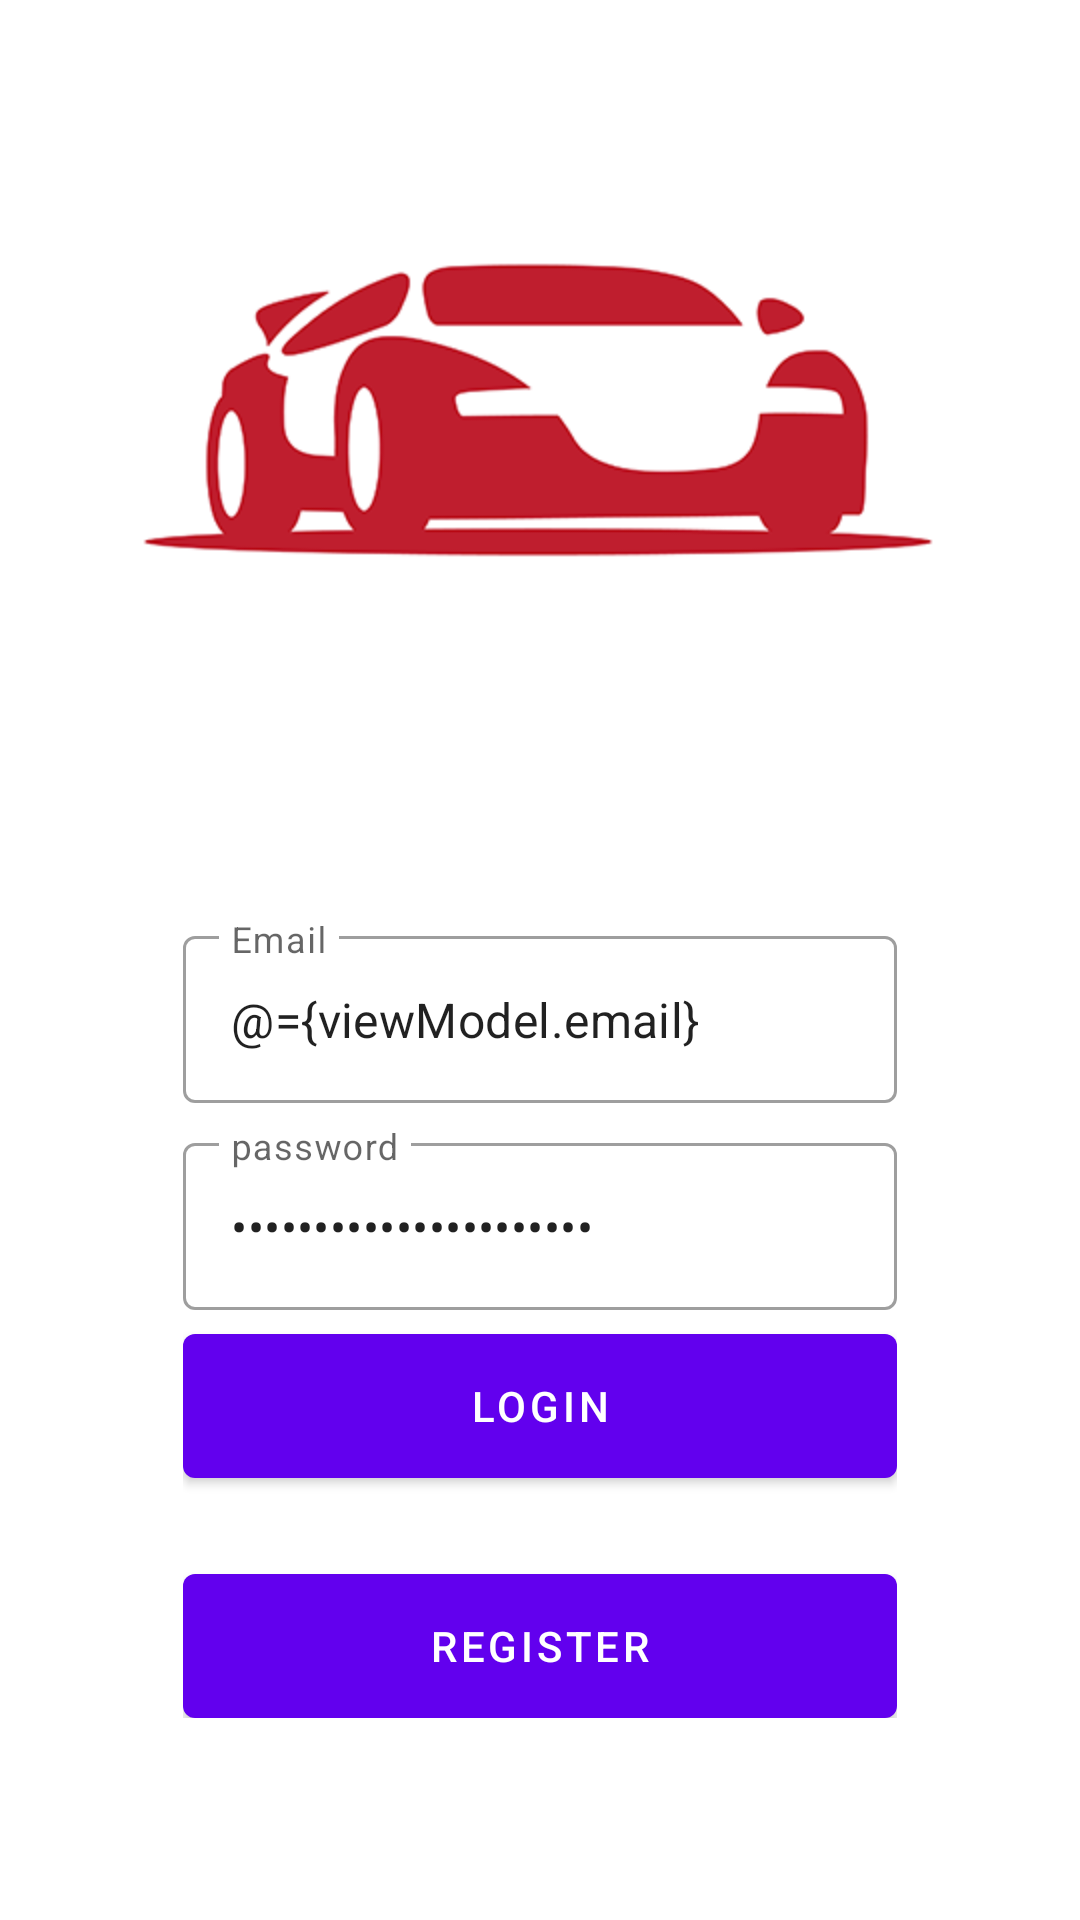

Layout XML and referenced resources for this Android screen:
<!-- AndroidManifest.xml: application theme Theme.Appmobil -->
<!-- res/layout/fragment_login.xml -->
<?xml version="1.0" encoding="utf-8"?>
<layout xmlns:android="http://schemas.android.com/apk/res/android"
    xmlns:app="http://schemas.android.com/apk/res-auto"
    xmlns:tools="http://schemas.android.com/tools">

    <data>
        <variable
            name="viewModel"
            type="id.ac.amikom.appmobil.ui.auth.AuthViewModel" />
    </data>

    <androidx.coordinatorlayout.widget.CoordinatorLayout
        android:layout_width="match_parent"
        android:layout_height="match_parent"
        tools:context=".ui.auth.LoginFragment">

        <androidx.constraintlayout.widget.ConstraintLayout
            android:layout_width="match_parent"
            android:layout_height="match_parent">

            <ImageView
                android:layout_width="match_parent"
                android:layout_height="match_parent"
                android:scaleType="centerCrop"
                android:src="@drawable/bg_auth"/>

            <LinearLayout
                android:layout_width="0dp"
                android:layout_height="wrap_content"
                android:gravity="center"
                android:orientation="vertical"
                android:padding="16dp"
                app:layout_constraintWidth_percent="0.75"
                app:layout_constraintVertical_bias="0.85"
                app:layout_constraintBottom_toBottomOf="parent"
                app:layout_constraintEnd_toEndOf="parent"
                app:layout_constraintStart_toStartOf="parent"
                app:layout_constraintTop_toTopOf="parent">

                <com.google.android.material.textfield.TextInputLayout
                    android:layout_width="match_parent"
                    android:layout_height="wrap_content"
                    style="@style/Widget.MaterialComponents.TextInputLayout.OutlinedBox"
                    android:hint="@string/email">

                    <com.google.android.material.textfield.TextInputEditText
                        android:layout_width="match_parent"
                        android:layout_height="wrap_content"
                        android:id="@+id/editEmail"
                        android:inputType="textEmailAddress"
                        android:text="@={viewModel.email}"/>

                </com.google.android.material.textfield.TextInputLayout>

                <com.google.android.material.textfield.TextInputLayout
                    android:layout_width="match_parent"
                    android:layout_height="wrap_content"
                    style="@style/Widget.MaterialComponents.TextInputLayout.OutlinedBox"
                    android:layout_marginTop="8dp"
                    android:hint="@string/password">

                    <com.google.android.material.textfield.TextInputEditText
                        android:layout_width="match_parent"
                        android:layout_height="wrap_content"
                        android:id="@+id/editPassword"
                        android:inputType="textPassword"
                        android:text="@={viewModel.password}"/>

                </com.google.android.material.textfield.TextInputLayout>

                <com.google.android.material.button.MaterialButton
                   android:id="@+id/buttonLogin"
                    android:layout_width="match_parent"
                    android:layout_height="wrap_content"
                    android:insetBottom="0dp"
                    android:insetTop="0dp"
                    android:onClick="@{()->viewModel.login()}"
                    android:text="@string/login"
                    android:layout_marginTop="8dp"/>

                <com.google.android.material.button.MaterialButton
                    android:id="@+id/buttonRegister"
                    android:layout_width="match_parent"
                    android:layout_height="wrap_content"
                    android:insetBottom="0dp"
                    android:insetTop="0dp"
                    android:text="@string/register"
                    android:layout_marginTop="32dp"/>


            </LinearLayout>

        </androidx.constraintlayout.widget.ConstraintLayout>



    </androidx.coordinatorlayout.widget.CoordinatorLayout>
</layout>
<!-- resources referenced by this layout -->
<resources>
  <!-- drawable bg_auth: png bitmap (drawable, 25322 bytes) -->
  <string name="email">Email</string>
  <string name="login">Login</string>
  <string name="password">password</string>
  <string name="register">Register</string>
  <style name="Theme.Appmobil" parent="Theme.MaterialComponents.DayNight.DarkActionBar">
          
          <item name="colorPrimary">@color/purple_500</item>
          <item name="colorPrimaryVariant">@color/purple_700</item>
          <item name="colorOnPrimary">@color/white</item>
          
          <item name="colorSecondary">@color/teal_200</item>
          <item name="colorSecondaryVariant">@color/teal_700</item>
          <item name="colorOnSecondary">@color/black</item>
          
          <item name="android:statusBarColor" tools:targetApi="l">?attr/colorPrimaryVariant</item>
          
      </style>
  <!-- not gathered from this repository: default colours our renderer supplied (Android Studio template values) -->
  <color name="purple_500">#FF6200EE</color>
  <color name="purple_700">#FF3700B3</color>
  <color name="teal_200">#FF03DAC5</color>
  <color name="teal_700">#FF018786</color>
  <color name="black">#FF000000</color>
  <color name="white">#FFFFFFFF</color>
</resources>
